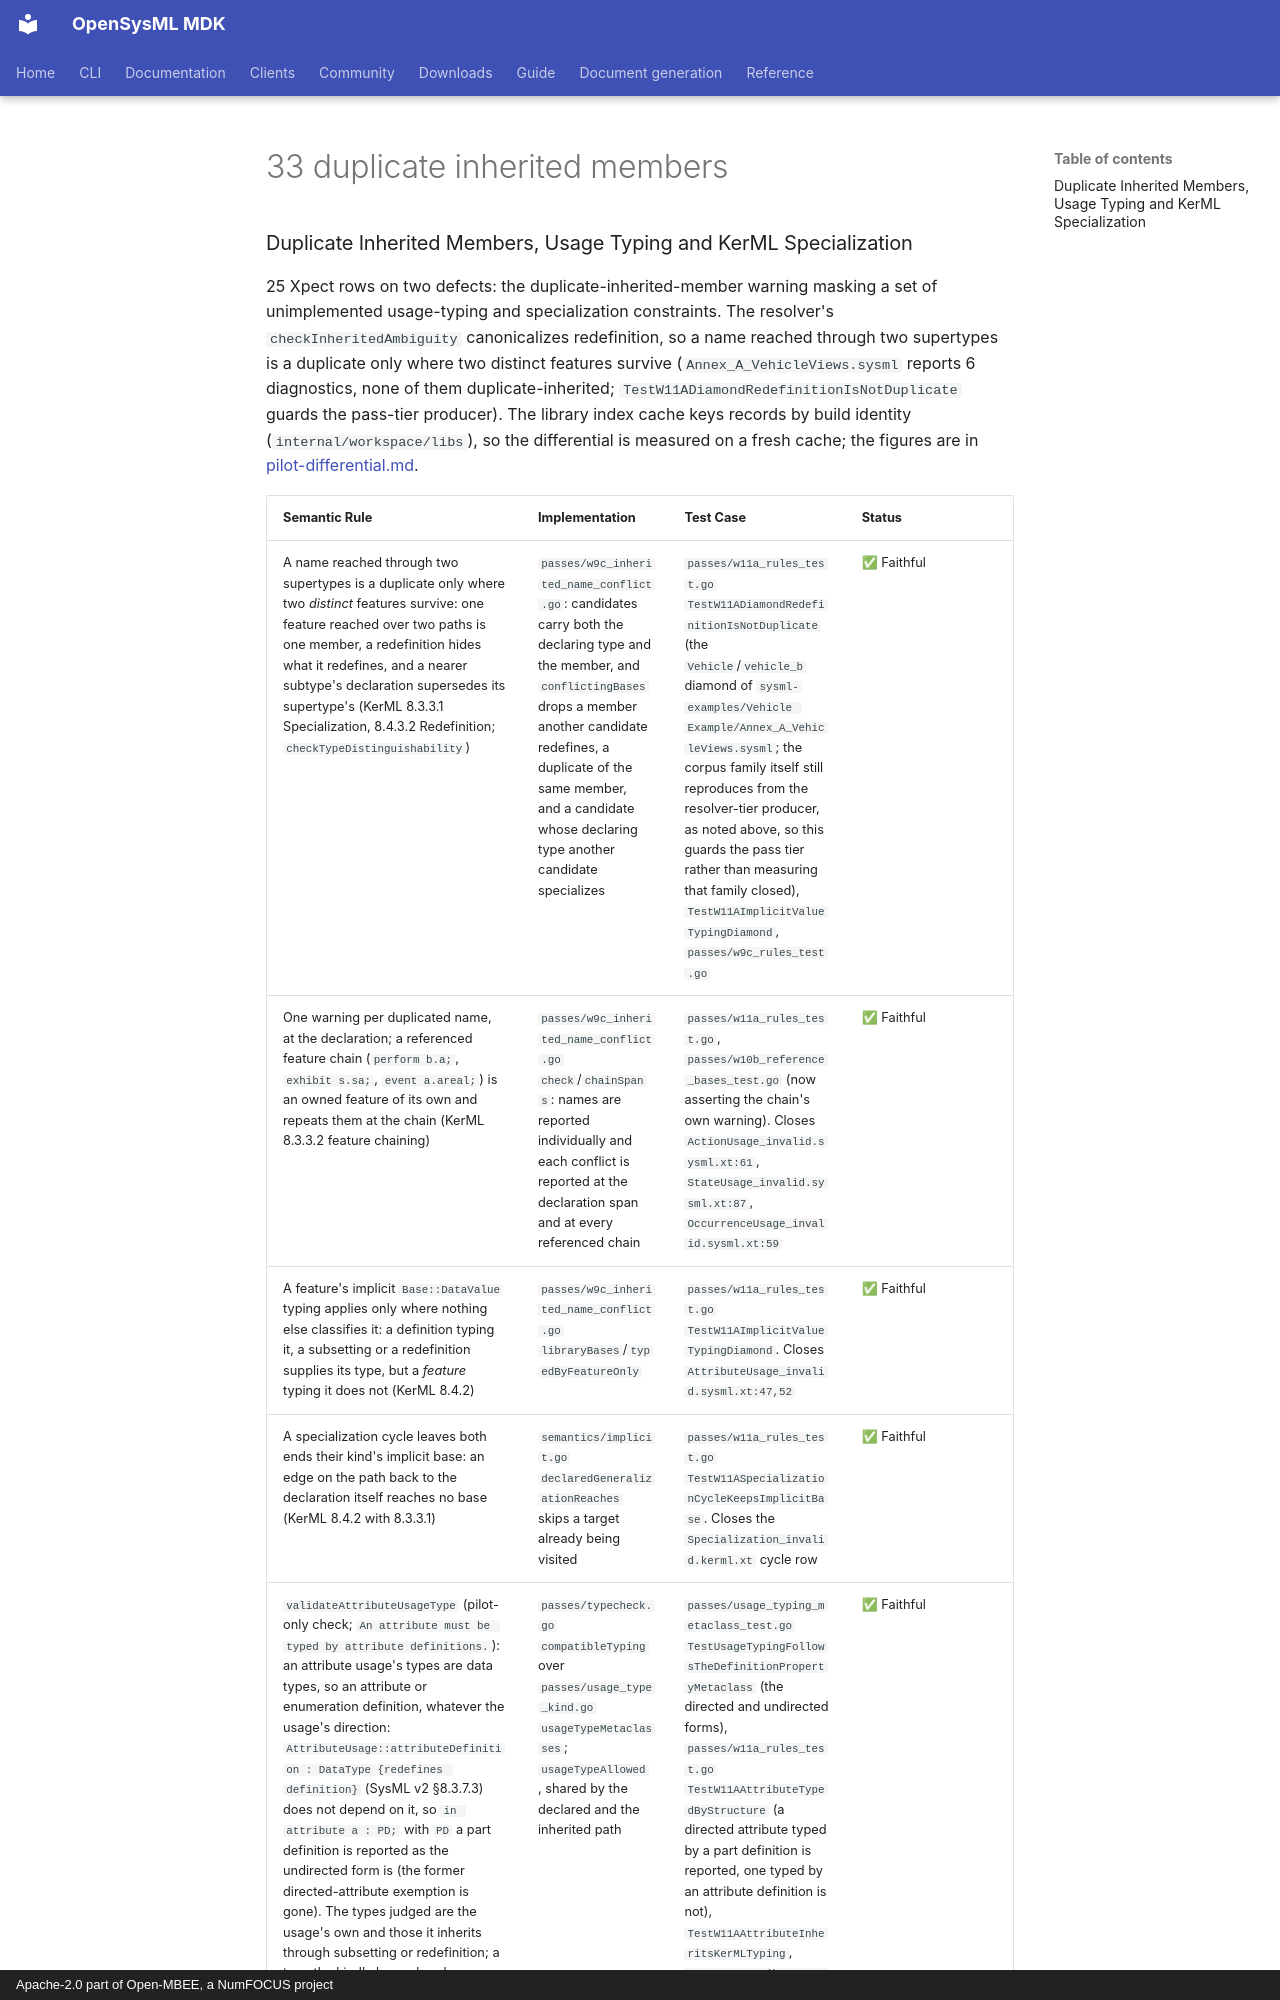

repository: Open-MBEE/OpenSysML · page: project/spec-compliance/02-detailed-semantic-compliance-map/33-duplicate-inherited-members/index.html · generator: mkdocs · copyright: Apache-2.0 part of Open-MBEE, a NumFOCUS project

### Duplicate Inherited Members, Usage Typing and KerML Specialization

25 Xpect rows on two defects: the duplicate-inherited-member warning masking a set of
unimplemented usage-typing and specialization constraints. The resolver's
`checkInheritedAmbiguity` canonicalizes redefinition, so a name reached through two supertypes
is a duplicate only where two distinct features survive (`Annex_A_VehicleViews.sysml` reports 6
diagnostics, none of them duplicate-inherited; `TestW11ADiamondRedefinitionIsNotDuplicate` guards
the pass-tier producer). The library index cache keys records by build identity
(`internal/workspace/libs`), so the differential is measured on a fresh cache; the figures are in
[pilot-differential.md](pilot-differential.md).
